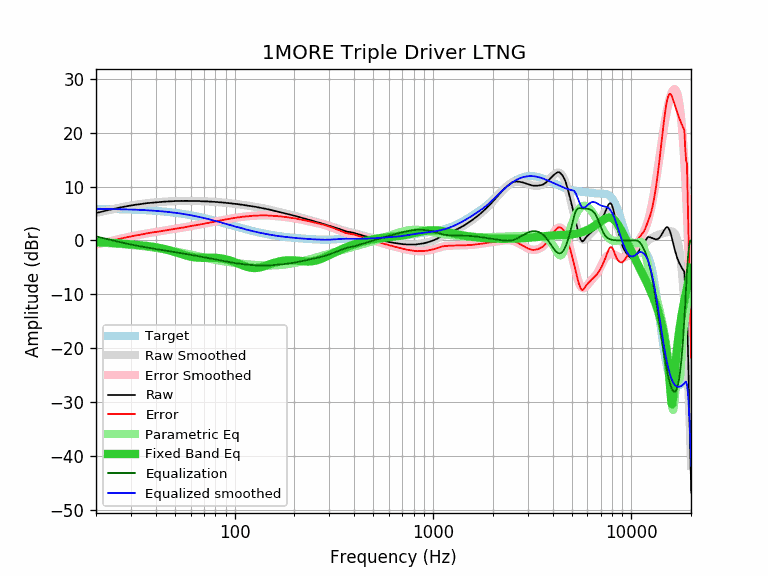

Data behind this chart, as committed beside it:
equalization, equalized_raw, equalized_smoothed, error, error_smoothed, frequency, parametric_eq, raw, smoothed, target
0.76, 5.88, 5.88, -0.75, -0.76, 20, -0.28, 5.13, 5.12, 5.88
0.57, 5.83, 5.87, -0.60, -0.57, 21, -0.31, 5.27, 5.30, 5.87
0.39, 5.85, 5.86, -0.39, -0.39, 22, -0.35, 5.47, 5.47, 5.86
0.22, 5.86, 5.85, -0.20, -0.22, 23, -0.39, 5.65, 5.63, 5.85
0.05, 5.85, 5.84, -0.04, -0.05, 24, -0.44, 5.80, 5.78, 5.84
-0.10, 5.86, 5.82, 0.13, 0.10, 25, -0.48, 5.96, 5.93, 5.82
-0.25, 5.82, 5.81, 0.26, 0.25, 26, -0.53, 6.07, 6.06, 5.81
-0.38, 5.80, 5.80, 0.39, 0.38, 27, -0.58, 6.19, 6.18, 5.80
-0.51, 5.79, 5.78, 0.53, 0.51, 28, -0.63, 6.31, 6.29, 5.78
-0.64, 5.77, 5.76, 0.64, 0.64, 29, -0.68, 6.41, 6.40, 5.76
-0.75, 5.75, 5.75, 0.75, 0.75, 30, -0.73, 6.50, 6.50, 5.75
-0.85, 5.72, 5.73, 0.85, 0.85, 31, -0.78, 6.58, 6.58, 5.73
-0.95, 5.71, 5.71, 0.96, 0.95, 32, -0.82, 6.67, 6.66, 5.71
-1.05, 5.67, 5.69, 1.03, 1.05, 33, -0.87, 6.72, 6.74, 5.69
-1.14, 5.66, 5.66, 1.13, 1.14, 34, -0.92, 6.80, 6.80, 5.66
-1.22, 5.64, 5.64, 1.21, 1.22, 35, -0.97, 6.86, 6.86, 5.64
-1.30, 5.63, 5.62, 1.31, 1.30, 36, -1.02, 6.93, 6.92, 5.62
-1.38, 5.59, 5.59, 1.37, 1.38, 37, -1.07, 6.97, 6.97, 5.59
-1.45, 5.57, 5.56, 1.45, 1.45, 38, -1.13, 7.02, 7.01, 5.56
-1.52, 5.54, 5.54, 1.52, 1.52, 39, -1.19, 7.06, 7.05, 5.54
-1.58, 5.51, 5.51, 1.59, 1.58, 40, -1.26, 7.10, 7.09, 5.51
-1.65, 5.47, 5.48, 1.64, 1.65, 41, -1.33, 7.12, 7.13, 5.48
-1.71, 5.43, 5.44, 1.70, 1.71, 42, -1.40, 7.15, 7.16, 5.44
-1.77, 5.41, 5.41, 1.77, 1.77, 43, -1.48, 7.19, 7.18, 5.41
-1.83, 5.38, 5.38, 1.83, 1.83, 44, -1.57, 7.21, 7.21, 5.38
-1.89, 5.34, 5.34, 1.88, 1.89, 45, -1.66, 7.23, 7.23, 5.34
-1.94, 5.30, 5.31, 1.94, 1.94, 46, -1.75, 7.25, 7.25, 5.31
-2.00, 5.28, 5.27, 2.01, 2.00, 47, -1.84, 7.28, 7.27, 5.27
-2.05, 5.22, 5.23, 2.05, 2.05, 48, -1.94, 7.28, 7.28, 5.23
-2.11, 5.21, 5.19, 2.13, 2.11, 49, -2.04, 7.32, 7.30, 5.19
-2.16, 5.16, 5.15, 2.17, 2.16, 50, -2.14, 7.32, 7.31, 5.15
-2.21, 5.10, 5.11, 2.21, 2.21, 51, -2.25, 7.32, 7.32, 5.11
-2.26, 5.05, 5.07, 2.25, 2.26, 52, -2.35, 7.32, 7.33, 5.07
-2.31, 5.02, 5.02, 2.31, 2.31, 53, -2.45, 7.34, 7.34, 5.02
-2.37, 4.99, 4.98, 2.38, 2.37, 54, -2.54, 7.36, 7.34, 4.98
-2.42, 4.90, 4.93, 2.38, 2.42, 55, -2.64, 7.32, 7.35, 4.93
-2.47, 4.89, 4.89, 2.47, 2.47, 56, -2.73, 7.36, 7.35, 4.89
-2.52, 4.84, 4.84, 2.52, 2.52, 57, -2.81, 7.36, 7.35, 4.84
-2.56, 4.79, 4.79, 2.57, 2.56, 58, -2.88, 7.36, 7.36, 4.79
-2.61, 4.74, 4.74, 2.61, 2.61, 59, -2.95, 7.36, 7.36, 4.74
-2.66, 4.69, 4.69, 2.66, 2.66, 60, -3.01, 7.36, 7.35, 4.69
-2.71, 4.65, 4.64, 2.71, 2.71, 61, -3.06, 7.36, 7.35, 4.64
-2.76, 4.60, 4.59, 2.76, 2.76, 62, -3.10, 7.36, 7.35, 4.59
-2.80, 4.56, 4.54, 2.82, 2.80, 63, -3.14, 7.36, 7.34, 4.54
-2.85, 4.49, 4.49, 2.85, 2.85, 64, -3.17, 7.34, 7.34, 4.49
-2.89, 4.44, 4.44, 2.89, 2.89, 65, -3.19, 7.33, 7.33, 4.44
-2.94, 4.38, 4.38, 2.93, 2.94, 66, -3.20, 7.32, 7.32, 4.38
-2.98, 4.34, 4.33, 2.98, 2.98, 67, -3.21, 7.32, 7.31, 4.33
-3.02, 4.25, 4.28, 3.00, 3.02, 68, -3.22, 7.28, 7.30, 4.28
-3.07, 4.21, 4.22, 3.05, 3.07, 69, -3.22, 7.28, 7.29, 4.22
-3.11, 4.17, 4.17, 3.10, 3.11, 70, -3.22, 7.28, 7.28, 4.17
-3.15, 4.12, 4.12, 3.16, 3.15, 71, -3.21, 7.28, 7.27, 4.12
-3.20, 4.08, 4.06, 3.21, 3.20, 72, -3.21, 7.28, 7.26, 4.06
-3.24, 4.03, 4.01, 3.26, 3.24, 73, -3.21, 7.27, 7.25, 4.01
-3.28, 3.94, 3.95, 3.27, 3.28, 74, -3.20, 7.23, 7.24, 3.95
-3.33, 3.90, 3.90, 3.33, 3.33, 75, -3.20, 7.23, 7.23, 3.90
-3.37, 3.86, 3.85, 3.38, 3.37, 76, -3.20, 7.23, 7.21, 3.85
-3.41, 3.78, 3.79, 3.39, 3.41, 77, -3.20, 7.19, 7.20, 3.79
-3.45, 3.74, 3.74, 3.45, 3.45, 78, -3.21, 7.19, 7.19, 3.74
-3.49, 3.70, 3.68, 3.50, 3.49, 79, -3.21, 7.19, 7.17, 3.68
... 553 more rows
